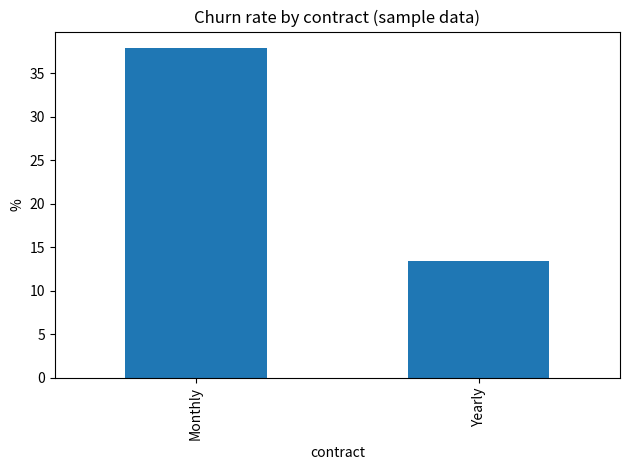
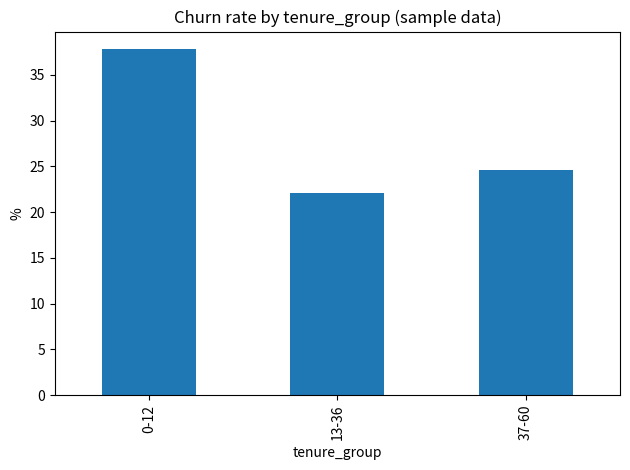

Source code (Python) for these figures, in order:
"""Churn analysis on randomly generated sample data. Results are not real business findings."""
import numpy as np, pandas as pd, matplotlib
matplotlib.use('Agg')
import matplotlib.pyplot as plt
rng = np.random.default_rng(1)
n = 1000
df = pd.DataFrame({'contract': rng.choice(['Monthly','Yearly'], n), 'tenure': rng.integers(1,61,n).astype(float)})
chance = np.where(df.contract=='Monthly', .35, .12) + np.where(df.tenure<12, .15, 0)
df['churn'] = (rng.random(n) < chance).astype(int)
df.loc[rng.choice(n, 30, replace=False), 'tenure'] = np.nan  # simulate missing values
df['tenure'] = df.tenure.fillna(df.tenure.median())
df['tenure_group'] = pd.cut(df.tenure, [0,12,36,60], labels=['0-12','13-36','37-60'])
for col in ['contract','tenure_group']:
    rate = df.groupby(col, observed=True).churn.mean()*100
    print(rate.round(1))
    ax = rate.plot.bar(title=f'Churn rate by {col} (sample data)', ylabel='%')
    ax.figure.tight_layout(); ax.figure.savefig(f'churn_by_{col}.png'); plt.close()
